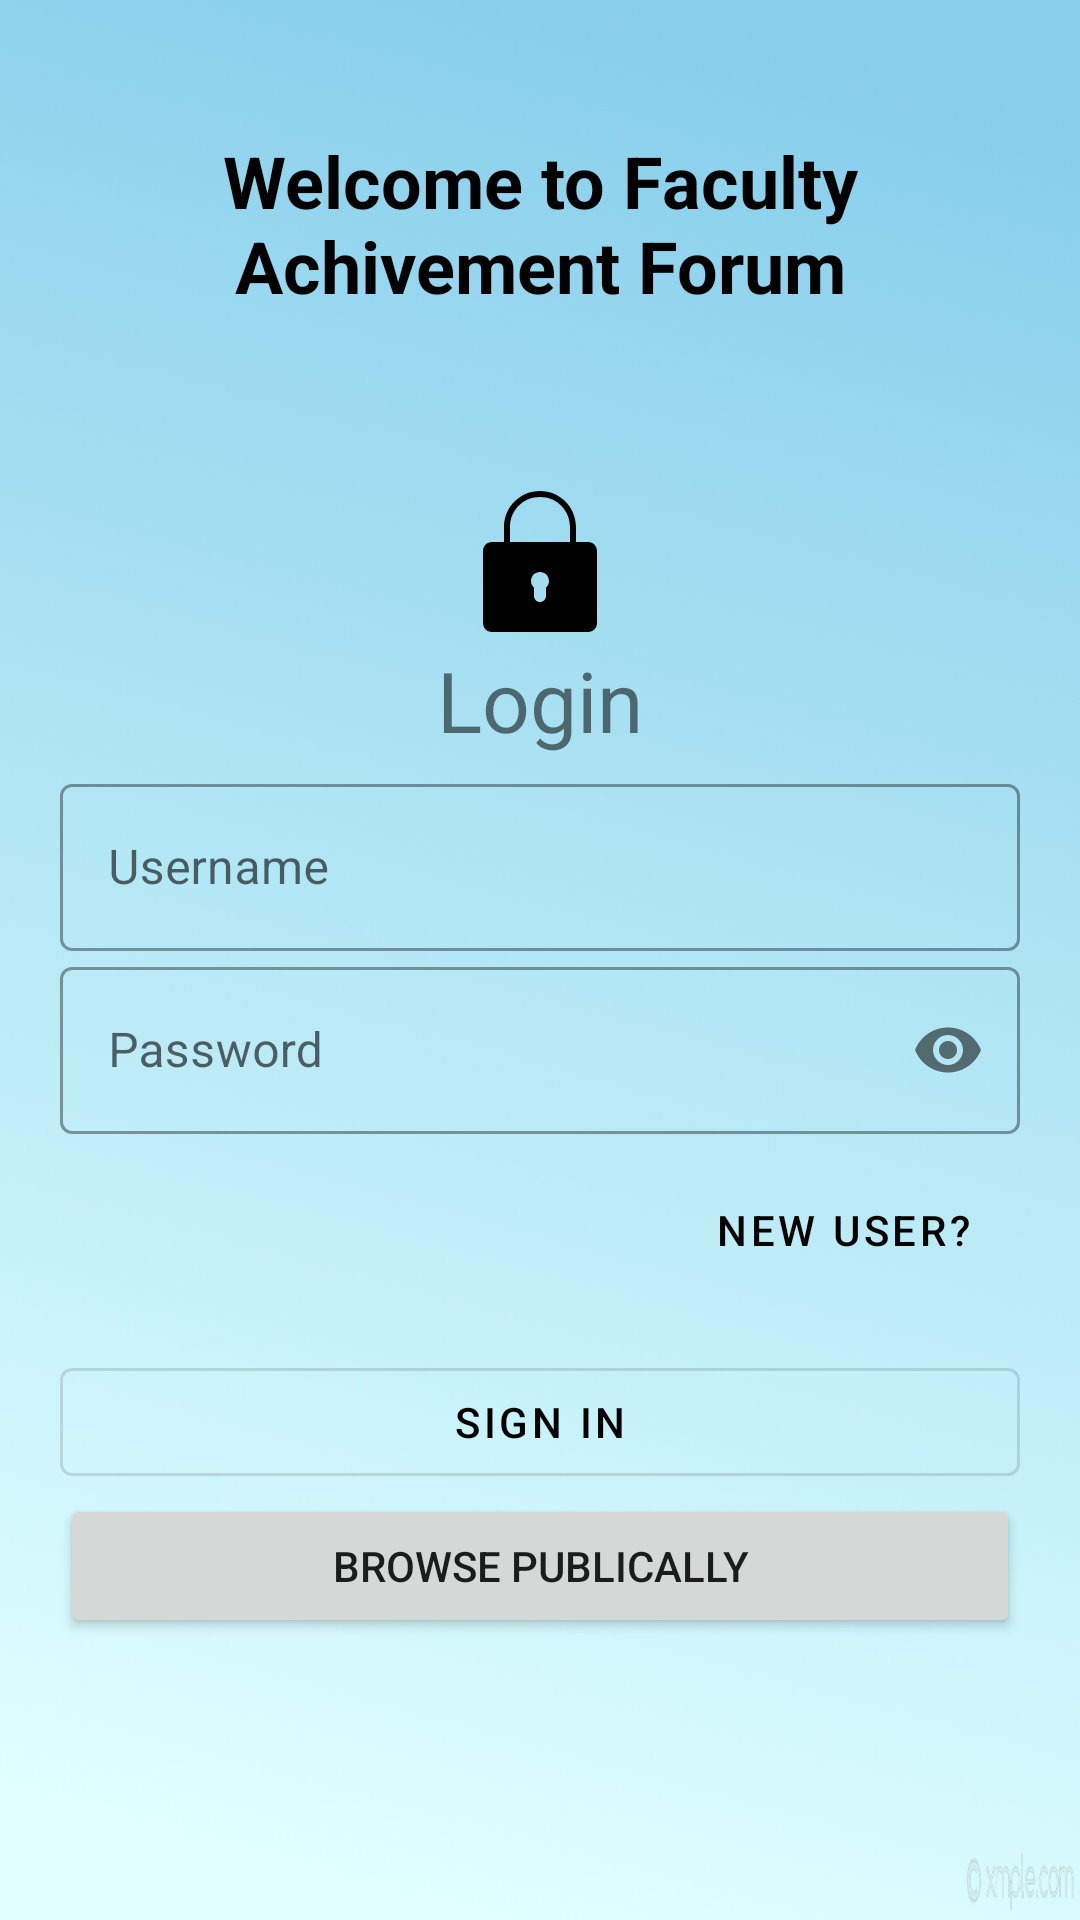

This screen was rendered from an Android layout file. Write that file and the resources it references.
<!-- AndroidManifest.xml: application theme Theme.FacultyAchivementForum -->
<!-- res/layout/activity_login.xml -->
<?xml version="1.0" encoding="utf-8"?>
<LinearLayout xmlns:android="http://schemas.android.com/apk/res/android"
    xmlns:app="http://schemas.android.com/apk/res-auto"
    xmlns:tools="http://schemas.android.com/tools"
    android:layout_width="match_parent"
    android:layout_height="match_parent"
    tools:context=".ui.login.LoginActivity"
    android:orientation="vertical"
    android:padding="20dp"
    android:background="@drawable/card_background">

    <TextView
        android:layout_marginTop="24dp"
        android:layout_marginBottom="56dp"
        android:layout_width="match_parent"
        android:layout_height="wrap_content"
        android:text="Welcome to Faculty Achivement Forum"
        android:textSize="24sp"
        android:textAlignment="center"
        android:textStyle="bold"
        android:textColor="#000000"/>

    <ImageView
        android:layout_width="match_parent"
        android:layout_height="wrap_content"
        android:src="@drawable/ic_icons8_lock"
        />
    <TextView
        android:layout_margin="4dp"
        android:gravity="center"
        android:layout_width="match_parent"
        android:layout_height="wrap_content"
        android:text="Login"
        android:textSize="28dp"/>

    <com.google.android.material.textfield.TextInputLayout
        android:layout_width="match_parent"
        android:layout_height="wrap_content"
        android:id="@+id/username"
        android:hint="Username"
        style="@style/Widget.MaterialComponents.TextInputLayout.OutlinedBox">
        <com.google.android.material.textfield.TextInputEditText
            android:layout_width="match_parent"
            android:layout_height="wrap_content"
            />
    </com.google.android.material.textfield.TextInputLayout>
    
    
    
    
    
    
    
    
    
    
    
    
    <com.google.android.material.textfield.TextInputLayout
        android:layout_width="match_parent"
        android:layout_height="wrap_content"
        android:id="@+id/password"
        android:hint="Password"
        app:passwordToggleEnabled="true"
        style="@style/Widget.MaterialComponents.TextInputLayout.OutlinedBox">
        <com.google.android.material.textfield.TextInputEditText
            android:layout_width="match_parent"
            android:layout_height="wrap_content"
            android:inputType="textPassword"
            />
    </com.google.android.material.textfield.TextInputLayout>
    
    
    
    
    
    
    
    
    
    
    
    
    
    

    
    
    
    
    
    
    
    <com.google.android.material.button.MaterialButton
        android:layout_marginTop="8dp"
        android:layout_width="wrap_content"
        android:layout_height="wrap_content"
        android:layout_gravity="right"
        android:background="#00000000"
        android:text="New User?"
        android:textColor="#000000"
        android:id="@+id/signUpButton"/>

    <com.google.android.material.button.MaterialButton
        android:layout_marginTop="16dp"
        android:layout_width="match_parent"
        android:layout_height="wrap_content"
        android:id="@+id/loginButton"
        style="@style/Widget.MaterialComponents.Button.OutlinedButton"
        android:layout_gravity="center"
        android:text="Sign In"
        android:textColor="#000000"
        />

    <Button
        android:layout_width="match_parent"
        android:layout_height="wrap_content"
        android:text="Browse Publically"
        android:id="@+id/browse_public"/>

</LinearLayout>
<!-- resources referenced by this layout -->
<resources>
  <!-- drawable card_background: jpg bitmap (drawable-v24, 124594 bytes) -->
  <!-- drawable ic_icons8_lock (drawable) -->
  <vector xmlns:android="http://schemas.android.com/apk/res/android"
      android:width="50dp"
      android:height="50dp"
      android:viewportWidth="50"
      android:viewportHeight="50">
    <path
        android:pathData="M25,3C18.3633,3 13,8.3633 13,15L13,20L9,20C7.3008,20 6,21.3008 6,23L6,47C6,48.6992 7.3008,50 9,50L41,50C42.6992,50 44,48.6992 44,47L44,23C44,21.3008 42.6992,20 41,20L37,20L37,15C37,8.3633 31.6367,3 25,3ZM25,5C30.5664,5 35,9.4336 35,15L35,20L15,20L15,15C15,9.4336 19.4336,5 25,5ZM25,30C26.6992,30 28,31.3008 28,33C28,33.8984 27.6016,34.6875 27,35.1875L27,38C27,39.1016 26.1016,40 25,40C23.8984,40 23,39.1016 23,38L23,35.1875C22.3984,34.6875 22,33.8984 22,33C22,31.3008 23.3008,30 25,30Z"
        android:fillColor="#000000"/>
  </vector>
  <style name="Theme.FacultyAchivementForum" parent="Theme.MaterialComponents.Light.NoActionBar">
          
          <item name="colorPrimary">@color/purple_500</item>
          <item name="colorPrimaryVariant">@color/purple_700</item>
          <item name="colorOnPrimary">@color/white</item>
          
          <item name="colorSecondary">@color/teal_200</item>
          <item name="colorSecondaryVariant">@color/teal_700</item>
          <item name="colorOnSecondary">@color/black</item>
          
          <item name="android:statusBarColor" tools:targetApi="l">?attr/colorPrimaryVariant</item>
          
      </style>
  <!-- not gathered from this repository: default colours our renderer supplied (Android Studio template values) -->
  <color name="purple_500">#FF6200EE</color>
  <color name="purple_700">#FF3700B3</color>
  <color name="teal_200">#FF03DAC5</color>
  <color name="teal_700">#FF018786</color>
  <color name="black">#FF000000</color>
  <color name="white">#FFFFFFFF</color>
</resources>
